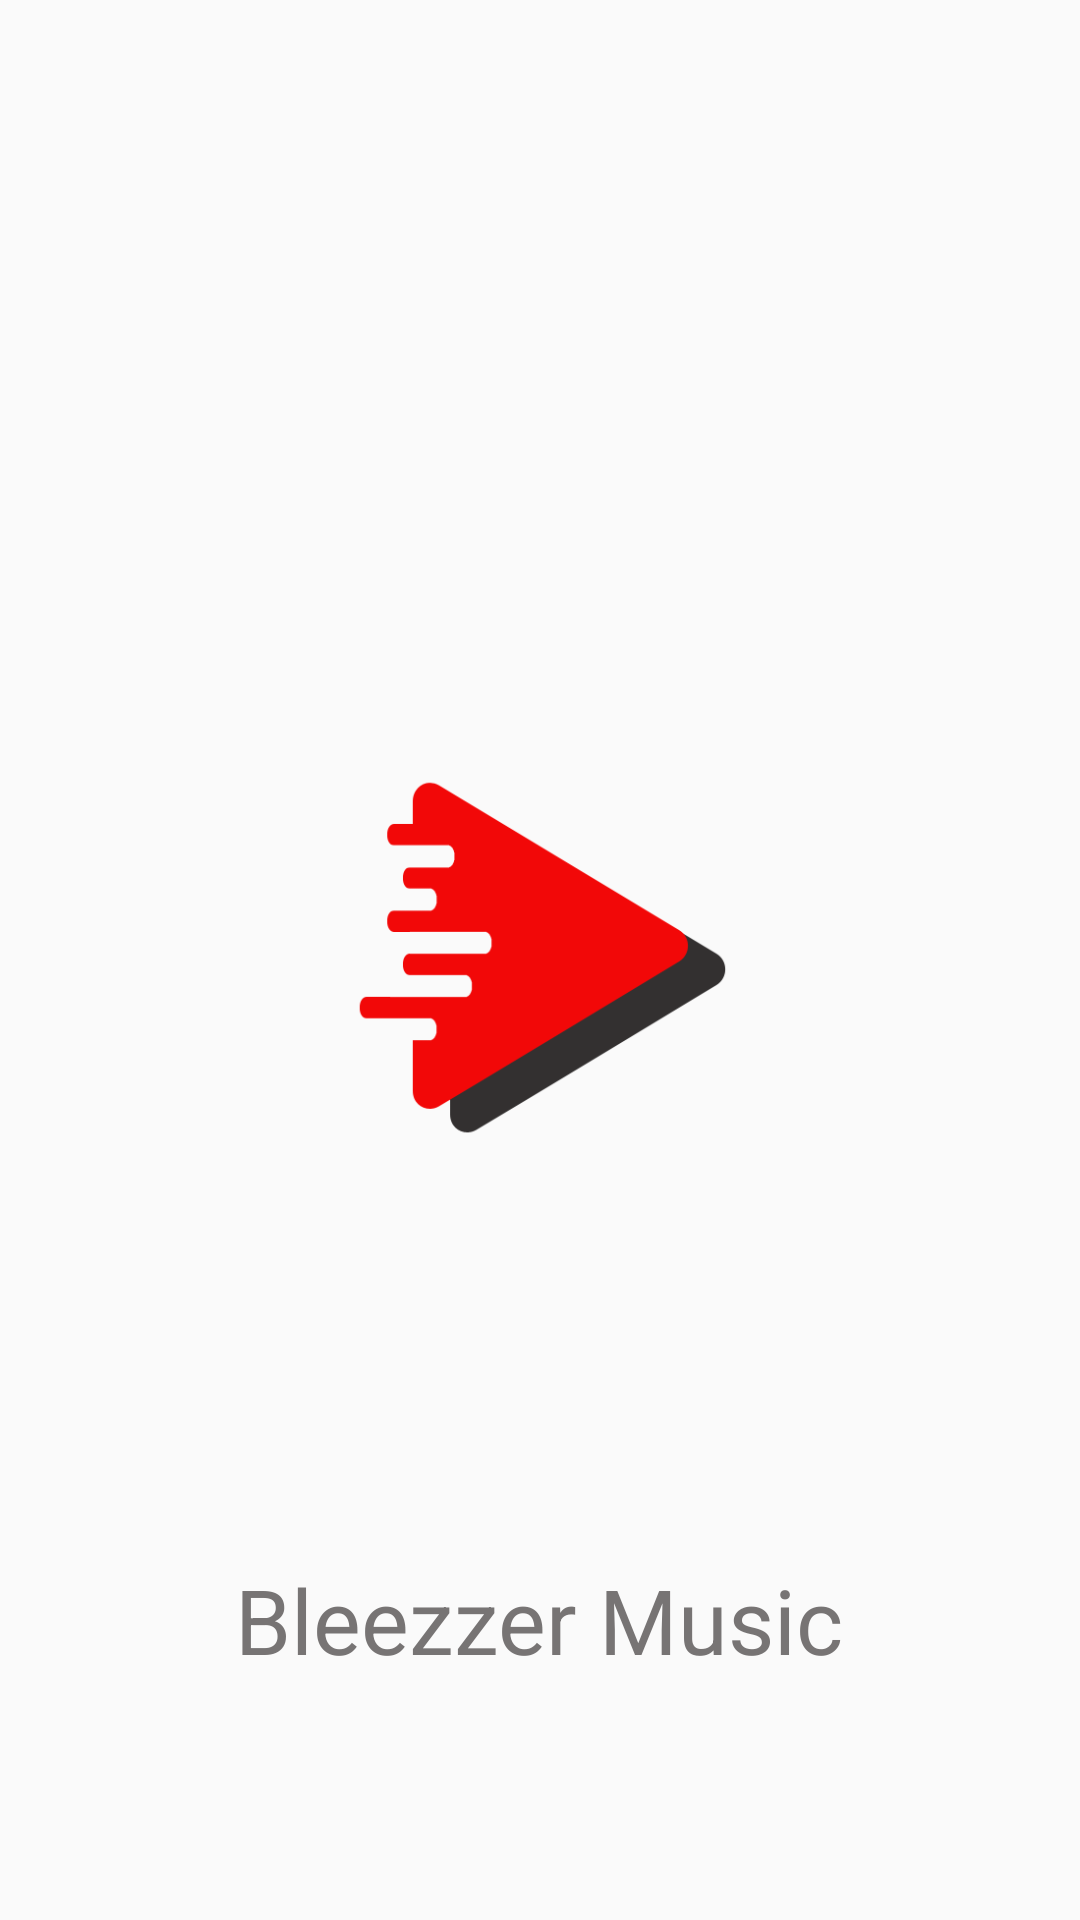

Layout XML and referenced resources for this Android screen:
<!-- AndroidManifest.xml: application theme AppTheme -->
<!-- res/layout/activity_splash_screen.xml -->
<?xml version="1.0" encoding="utf-8"?>
<RelativeLayout xmlns:android="http://schemas.android.com/apk/res/android"
    xmlns:tools="http://schemas.android.com/tools"
    android:layout_width="match_parent"
    android:layout_height="match_parent"
    tools:context=".SplashScreen">

    <ImageView
        android:layout_width="130dp"
        android:layout_height="130dp"
        android:layout_centerInParent="true"
        android:src="@drawable/bleezer_logo" />

    <TextView
        android:layout_width="wrap_content"
        android:layout_height="wrap_content"
        android:layout_alignParentBottom="true"
        android:layout_centerHorizontal="true"
        android:layout_marginBottom="80dp"
        android:text="Bleezzer Music"
        android:textColor="#777474"
        android:textSize="30sp"
        android:typeface="sans" />

</RelativeLayout>
<!-- resources referenced by this layout -->
<resources>
  <!-- drawable bleezer_logo: png bitmap (drawable, 11631 bytes) -->
  <style name="AppTheme" parent="Theme.AppCompat.Light.DarkActionBar">
          
          <item name="colorPrimary">@color/colorPrimary</item>
          <item name="colorPrimaryDark">@color/colorPrimaryDark</item>
          <item name="colorAccent">@color/colorAccent</item>
      </style>
  <color name="colorPrimary">#FF000000</color>
  <color name="colorPrimaryDark">#FF000000</color>
  <color name="colorAccent">#FF0000</color>
</resources>
